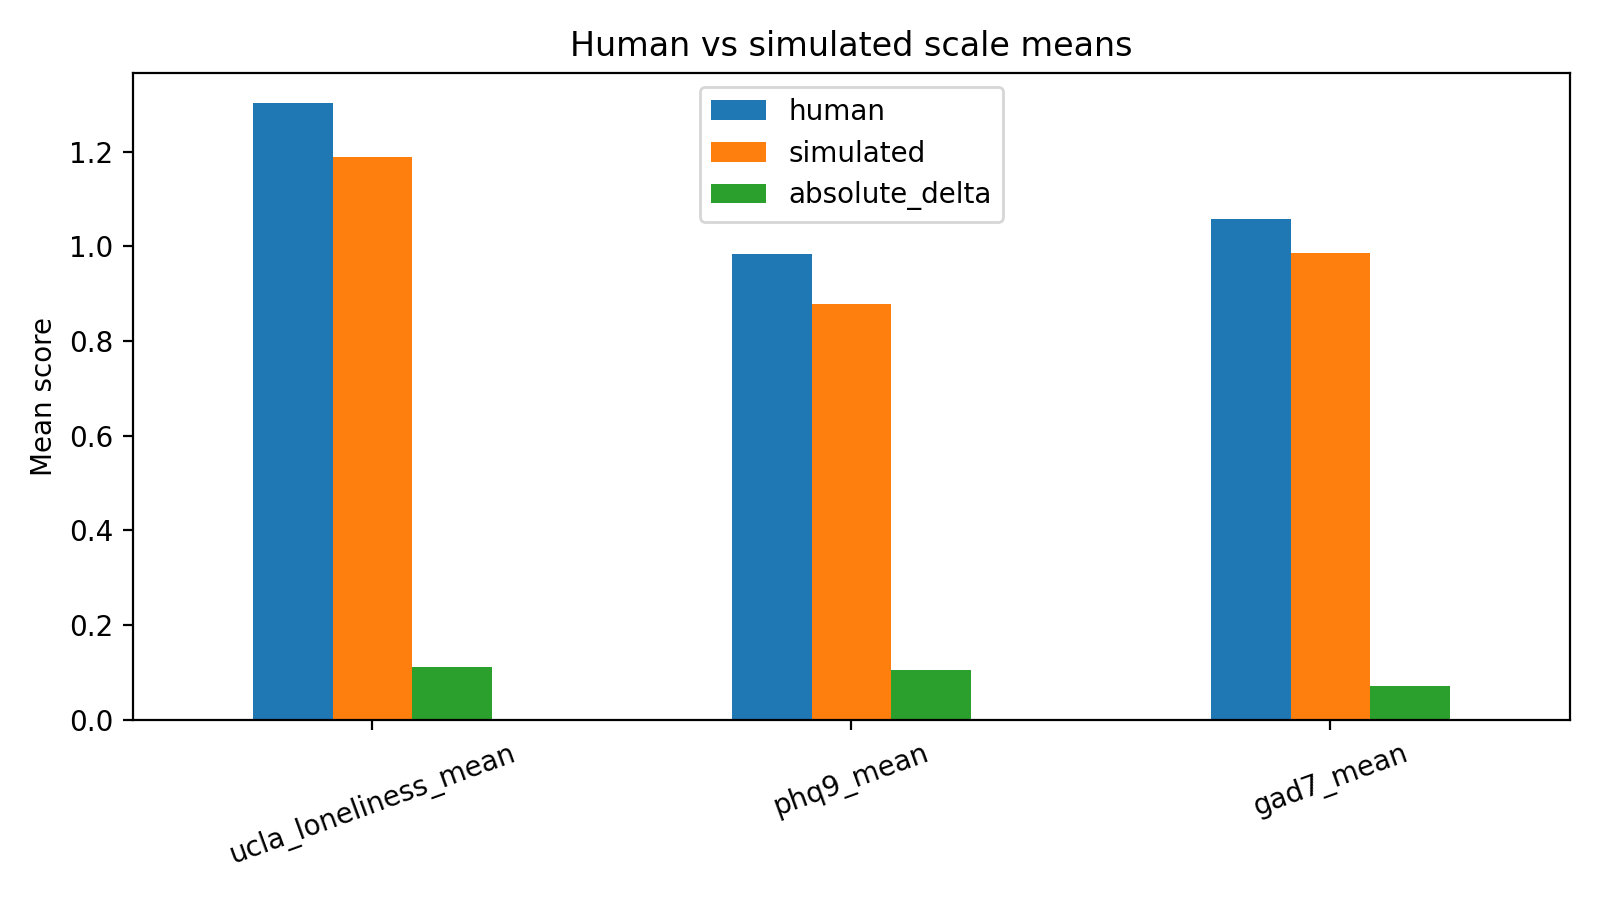

The file beside this chart, header and first rows:
scale, human, simulated, absolute_delta
ucla_loneliness_mean, 1.302, 1.189, 0.1125
phq9_mean, 0.9833, 0.8778, 0.1056
gad7_mean, 1.057, 0.9857, 0.07143
